Run: headless pygame with SDL's dummy video driver; simulated clock (each Clock.tick advances the game by its frame time, no real sleeping); random seed 0; keys injected as events and as key.get_pressed() state; no mouse input.
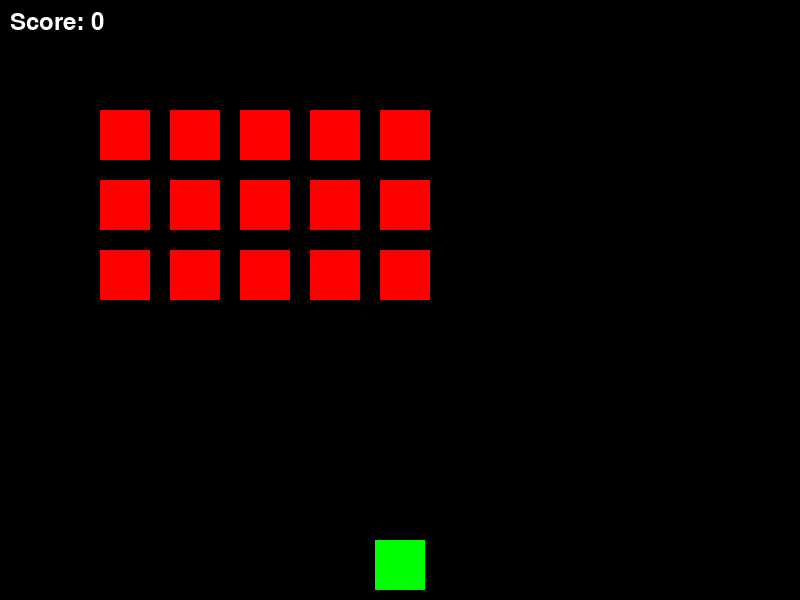
Frame 1 of 4 · flips 1–60 · no input
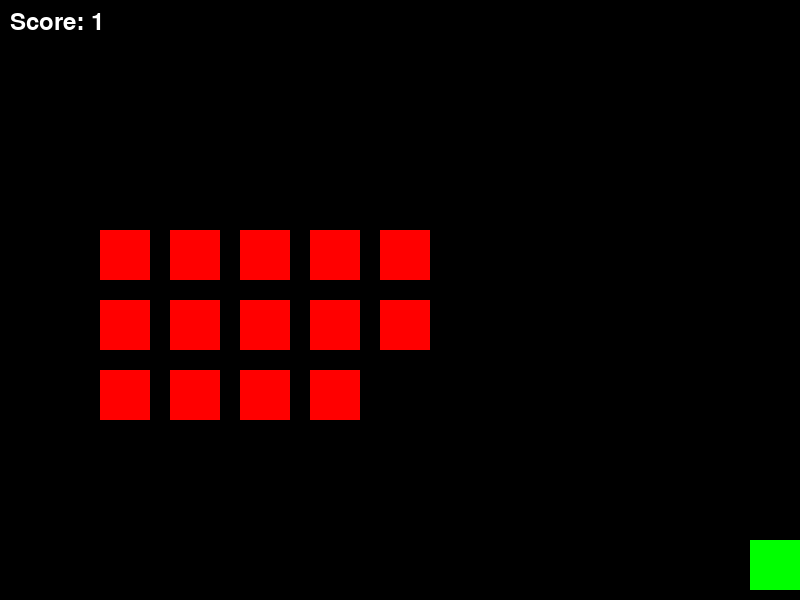
Frame 2 of 4 · flips 61–180 · tapped SPACE, RETURN · held RIGHT (→), D
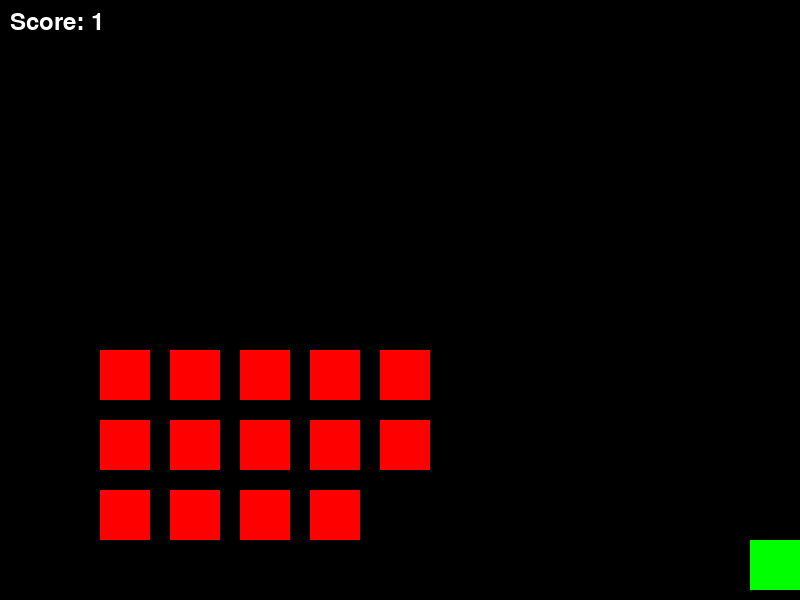
Frame 3 of 4 · flips 181–300 · held DOWN (↓), S
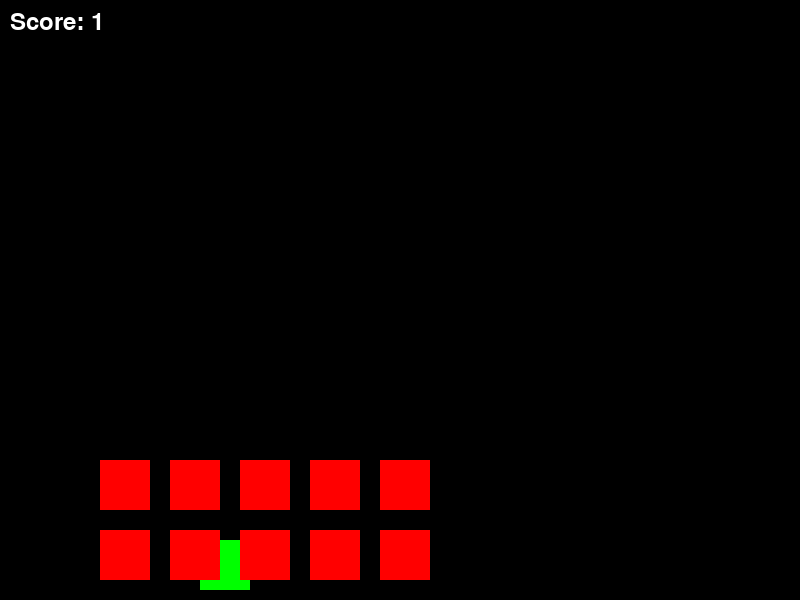
Frame 4 of 4 · flips 301–420 · held LEFT (←), A, UP (↑), W

The pygame program that drew these frames:

import pygame
import random
import sys

# Initialize Pygame
pygame.init()

# Screen dimensions
WIDTH, HEIGHT = 800, 600
screen = pygame.display.set_mode((WIDTH, HEIGHT))
pygame.display.set_caption("Space Invaders")

# Colors
WHITE = (255, 255, 255)
BLACK = (0, 0, 0)
RED = (255, 0, 0)
GREEN = (0, 255, 0)

# Player
player_size = 50
player_x = WIDTH // 2 - player_size // 2
player_y = HEIGHT - player_size - 10
player_speed = 5

# Enemy
enemy_size = 50
enemy_speed = .5
enemies = []

# Bullet
bullet_size = 5
bullet_speed = 10
bullets = []

# Score
score = 0
font = pygame.font.Font(None, 36)

# Create enemies
def create_enemies():
    for i in range(5):
        for j in range(3):
            enemy_x = i * (enemy_size + 20) + 100
            enemy_y = j * (enemy_size + 20) + 50
            enemies.append(pygame.Rect(enemy_x, enemy_y, enemy_size, enemy_size))

# Main game loop
def game_loop():
    global player_x, player_y, score
    clock = pygame.time.Clock()
    create_enemies()

    while True:
        for event in pygame.event.get():
            if event.type == pygame.QUIT:
                pygame.quit()
                sys.exit()
            if event.type == pygame.KEYDOWN:
                if event.key == pygame.K_SPACE:
                    bullets.append(pygame.Rect(player_x + player_size // 2 - bullet_size // 2, player_y, bullet_size, bullet_size))

        keys = pygame.key.get_pressed()
        if keys[pygame.K_LEFT] and player_x > 0:
            player_x -= player_speed
        if keys[pygame.K_RIGHT] and player_x < WIDTH - player_size:
            player_x += player_speed

        # Move bullets
        for bullet in bullets[:]:
            bullet.y -= bullet_speed
            if bullet.y < 0:
                bullets.remove(bullet)

        # Move enemies
        for enemy in enemies:
            enemy.y += enemy_speed
            if enemy.y > HEIGHT:
                pygame.quit()
                sys.exit()

        # Check for collisions
        for bullet in bullets[:]:
            for enemy in enemies[:]:
                if bullet.colliderect(enemy):
                    bullets.remove(bullet)
                    enemies.remove(enemy)
                    score += 1

        # Draw everything
        screen.fill(BLACK)
        pygame.draw.rect(screen, GREEN, (player_x, player_y, player_size, player_size))
        for enemy in enemies:
            pygame.draw.rect(screen, RED, enemy)
        for bullet in bullets:
            pygame.draw.rect(screen, WHITE, bullet)

        # Display score
        score_text = font.render(f"Score: {score}", True, WHITE)
        screen.blit(score_text, (10, 10))

        pygame.display.flip()
        clock.tick(60)

if __name__ == "__main__":
    game_loop() 
